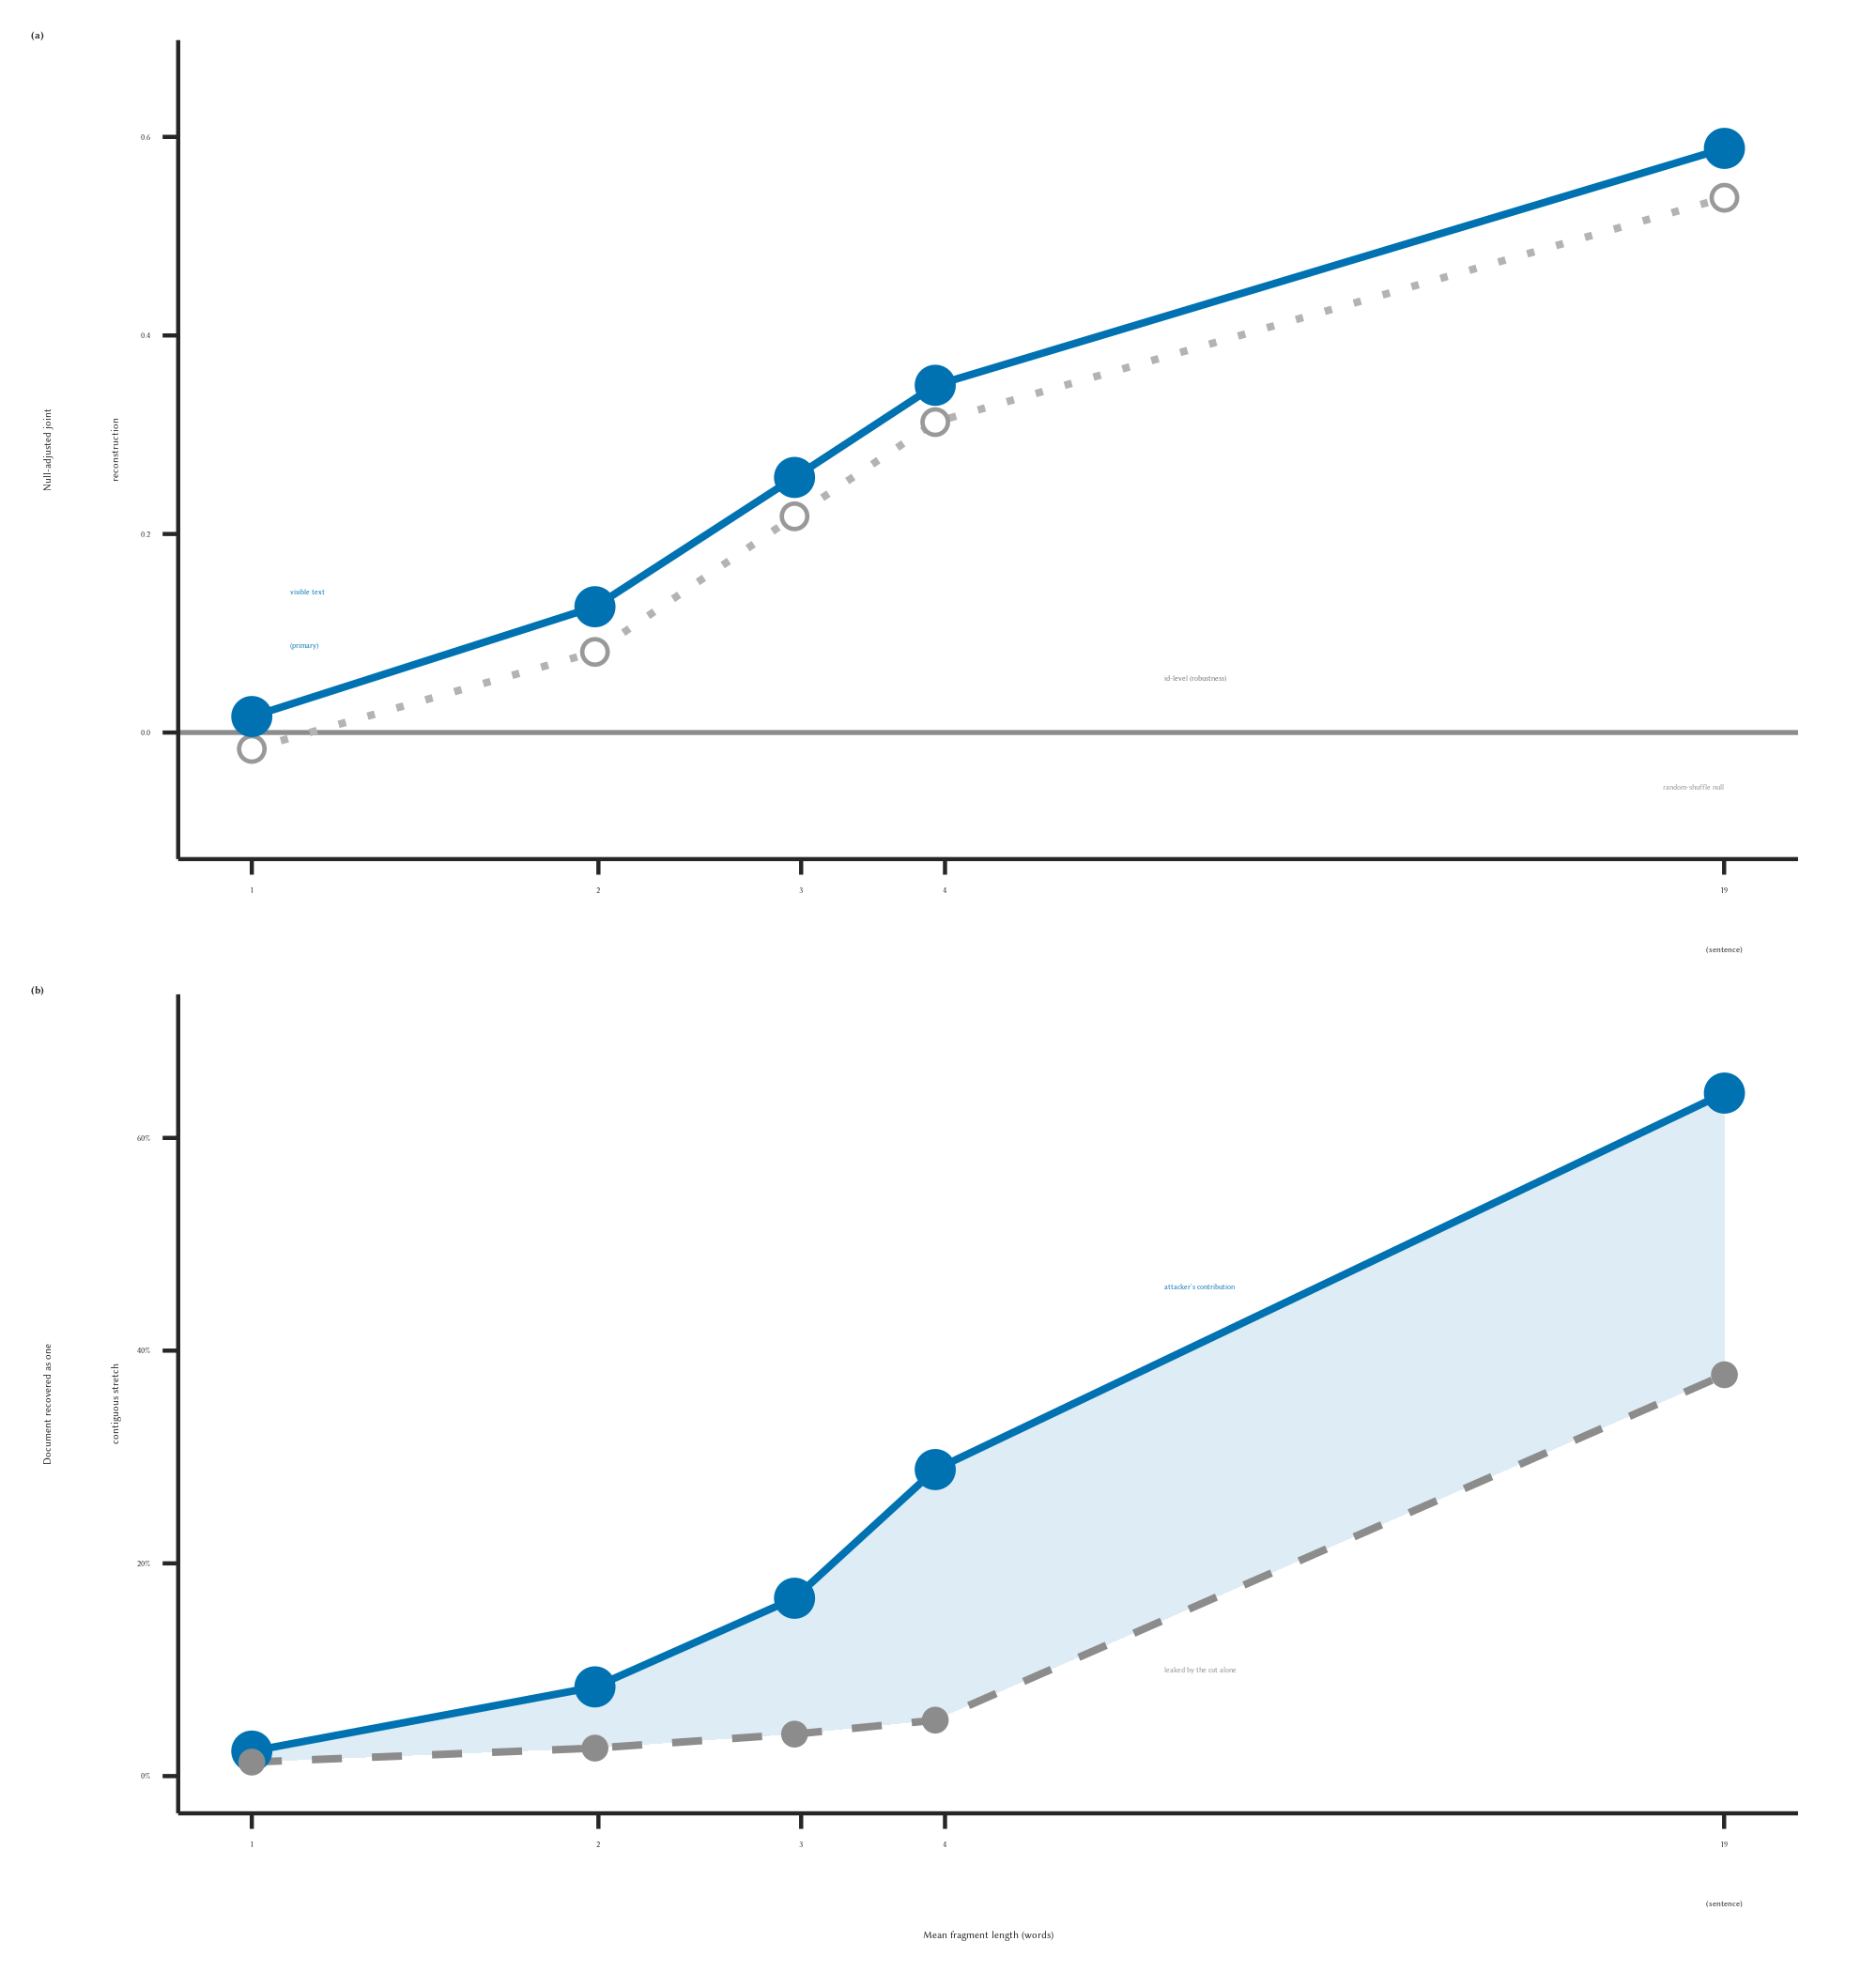

The file beside this chart, header and first rows:
arm, words, frag_words, A_VJ, V_J, V_L, A_VL, A_J_id, recovered, floor, join, label
1-word, 76.04, 1, 0.0161, 0.1552, 0.4268, 0.1591, -0.0165, 2.348, 1.315, 0.02181, 1w
2-word, 38.29, 1.986, 0.1267, 0.2709, 0.5508, 0.3266, 0.0812, 8.388, 2.63, 0.1525, 2w
3-word, 25.69, 2.961, 0.257, 0.395, 0.6566, 0.4749, 0.2178, 16.72, 3.945, 0.3151, 3w
4-word, 19.39, 3.923, 0.3498, 0.4819, 0.711, 0.5518, 0.3127, 28.82, 5.26, 0.4756, 4w
sentence, 4, 19.01, 0.5884, 0.7619, 0.8891, 0.777, 0.5387, 64.21, 37.73, 0.4643, sent
